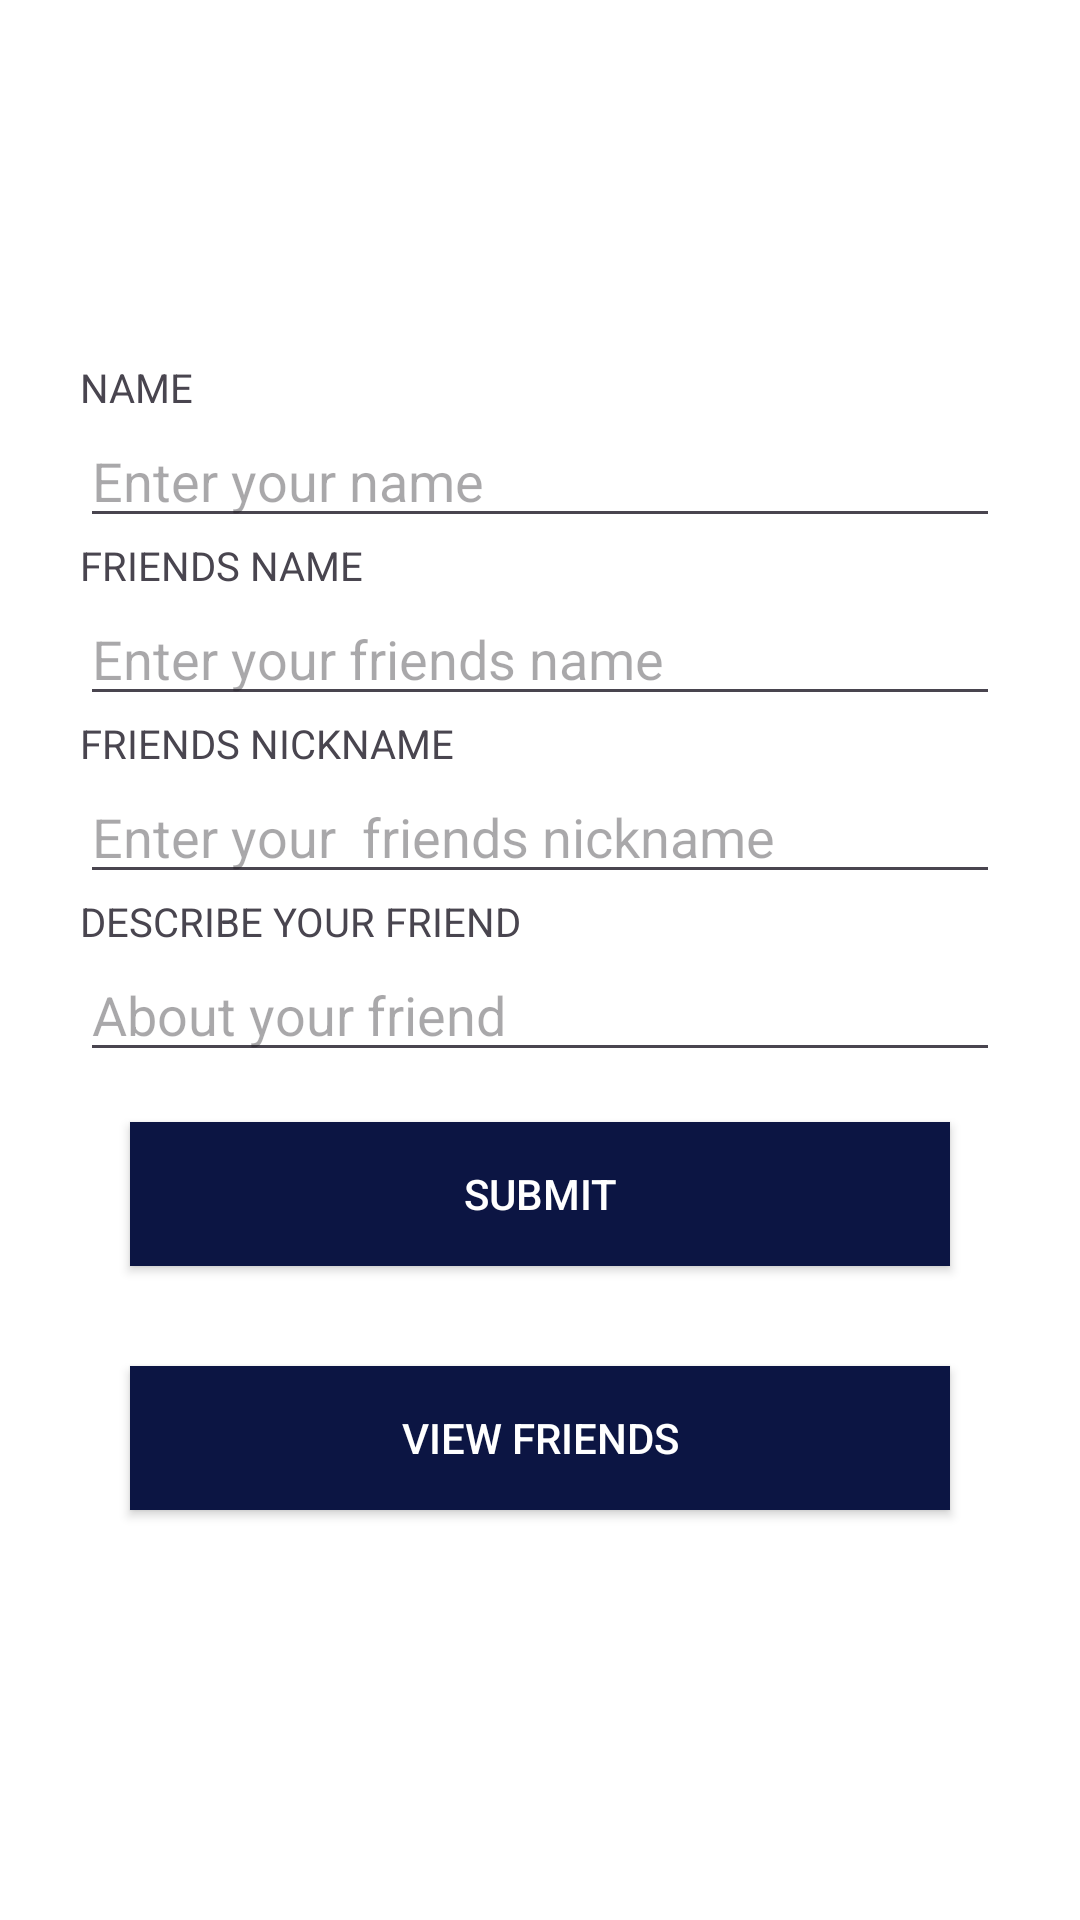

The Android layout XML behind this screen, and the referenced resources:
<!-- AndroidManifest.xml: application theme Theme.Friendsapp -->
<!-- res/layout/activity_main.xml -->
<LinearLayout android:layout_height="match_parent"
    android:layout_width="match_parent"
    android:orientation="vertical"
    android:padding="80px"
    android:gravity="center"
    android:background="#FFFFFF"
    xmlns:android="http://schemas.android.com/apk/res/android">
    <TextView
        android:layout_width="match_parent"
        android:layout_height="wrap_content"
        android:text="NAME"
        android:textSize="40px"
        />
    <EditText
        android:layout_width="match_parent"
        android:layout_height="wrap_content"
        android:hint="Enter your name"
        android:id="@+id/nameid"/>
    <TextView
        android:layout_width="match_parent"
        android:layout_height="wrap_content"
        android:text="FRIENDS NAME"
        android:textSize="40px"
        />
    <EditText
        android:layout_width="match_parent"
        android:layout_height="wrap_content"
        android:hint="Enter your friends name"
        android:id="@+id/friendnameid"/>
    <TextView
        android:layout_width="match_parent"
        android:layout_height="wrap_content"
        android:text="FRIENDS NICKNAME"
        android:textSize="40px"
        />
    <EditText
        android:layout_width="match_parent"
        android:layout_height="wrap_content"
        android:hint="Enter your  friends nickname"
        android:id="@+id/nickid"/>
    <TextView
        android:layout_width="match_parent"
        android:layout_height="wrap_content"
        android:text="DESCRIBE YOUR FRIEND"
        android:textSize="40px"
        />
    <EditText
        android:layout_width="match_parent"
        android:layout_height="wrap_content"
        android:hint="About your friend"
        android:id="@+id/detailsid"/>
    <androidx.appcompat.widget.AppCompatButton
        android:layout_width="match_parent"
        android:layout_height="wrap_content"
        android:text="SUBMIT"
        android:layout_margin="50px"
        android:id="@+id/submitbtn"
        android:background="#0C1543"
        android:textColor="#FFFFFF"/>
    <androidx.appcompat.widget.AppCompatButton
        android:layout_width="match_parent"
        android:layout_height="wrap_content"
        android:text="VIEW FRIENDS"
        android:layout_margin="50px"
        android:id="@+id/viewbtn"
        android:background="#0C1543"
        android:textColor="#FFFFFF"/>

</LinearLayout>
<!-- resources referenced by this layout -->
<resources>
  <style name="Theme.Friendsapp" parent="Base.Theme.Friendsapp" />
  <style name="Base.Theme.Friendsapp" parent="Theme.Material3.DayNight.NoActionBar">
          
          
      </style>
</resources>
